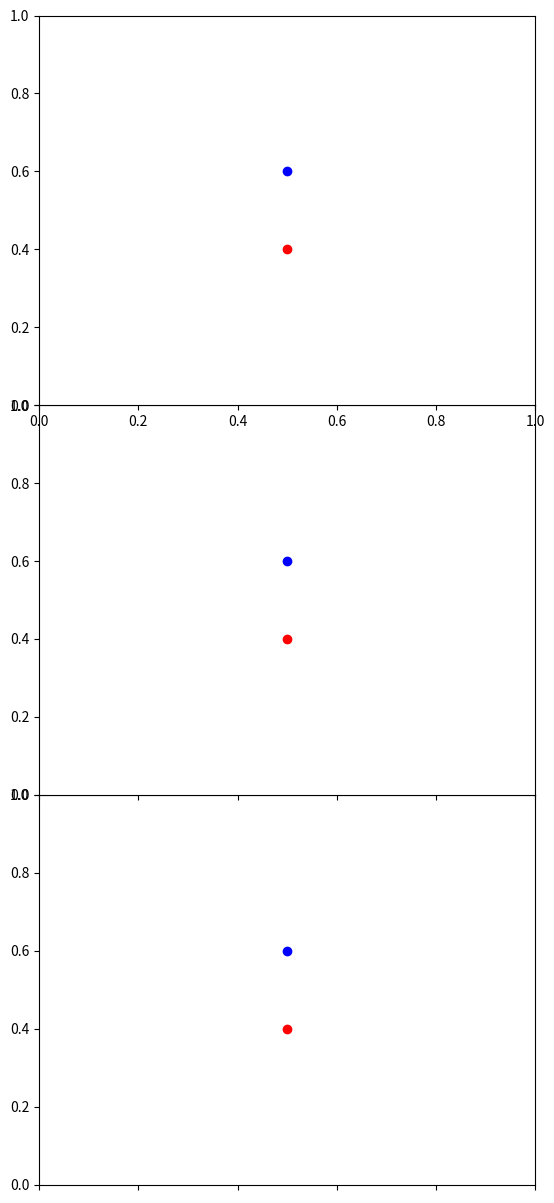

Here is the Python script that generated this plot: (Note: this script raises an exception after producing the figure.)
import matplotlib.pyplot as plt
from matplotlib.backends.backend_pdf import PdfPages
from matplotlib.transforms import Bbox
from matplotlib.patches import Rectangle

widthA4 = 8.27
heightA4 = 11.69

fig, axs = plt.subplots(3, figsize=(widthA4, heightA4), sharex=True, squeeze=True)

for i, ax in enumerate(axs):
    ax.set_xlim(0,1)
    ax.set_ylim(0,1)

    ax.set_position([0.2, i*(1/len(axs)), .6, (1/len(axs))])
    # eb
    print([0, i*(1/len(axs)), 1, (i+1)*(1/len(axs))])
    ax.plot(0.5,0.6, 'bo')
    ax.plot(0.5, 0.4, 'ro')

plt.getp(axs[0])

title = "220129_test1"

bbox = Bbox([[0, 0], [widthA4, heightA4/2]])

with PdfPages(f"output/{title}.pdf") as pdf:
    pdf.savefig(fig) #, bbox_inches=bbox)


bbox2 = Bbox([[0, 0], [0,.5]])

rec = Rectangle((0,0),.5,.5)
ax.add_patch(rec)
# fig.set_clip_box(bbox2)
ax.set_clip_path(rec)
plt.getp(ax)